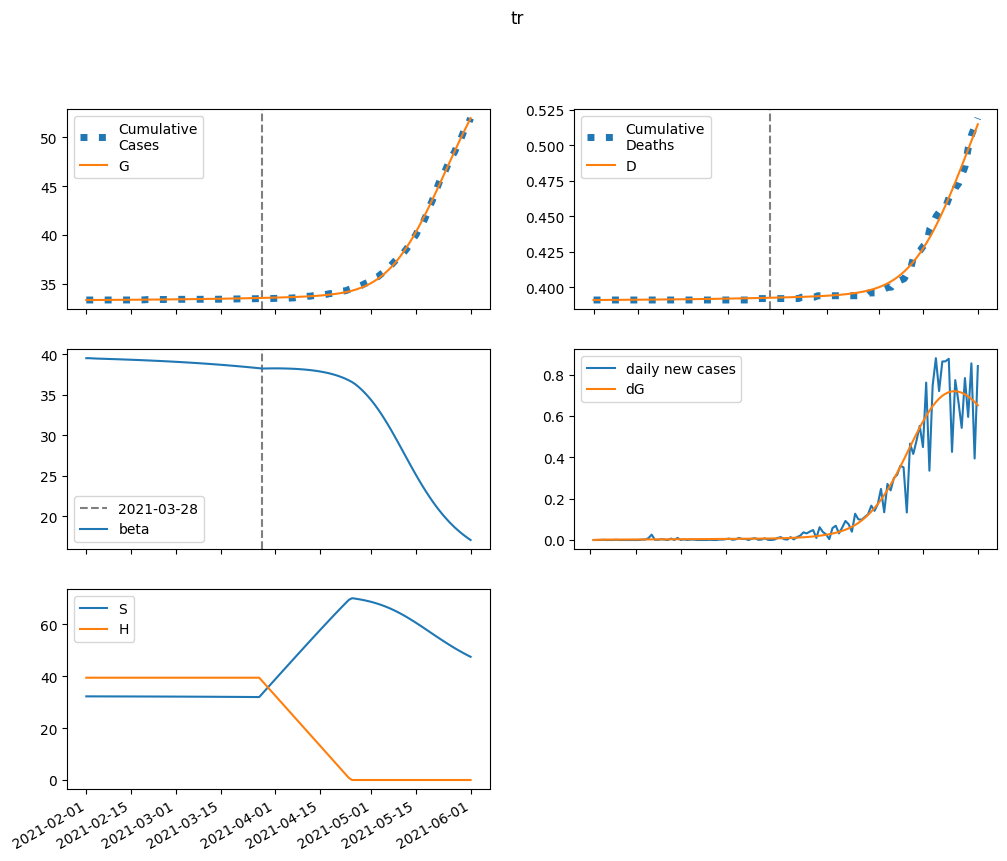

Values plotted in this chart, from the file beside it:
series, 2021-02-01, 2021-02-02, 2021-02-03, 2021-02-04, 2021-02-05, 2021-02-06, 2021-02-07, 2021-02-08, 2021-02-09, 2021-02-10, 2021-02-11, 2021-02-12, 2021-02-13, 2021-02-14, 2021-02-15, 2021-02-16, 2021-02-17, 2021-02-18, 2021-02-19, 2021-02-20, 2021-02-21, 2021-02-22, 2021-02-23
S, 32274, 32268, 32265, 32262, 32259, 32256, 32254, 32251, 32248, 32246, 32243, 32240, 32237, 32234, 32231, 32228, 32224, 32221, 32217, 32214, 32210, 32206, 32202
E, 0.0, 5.097, 7.764, 9.236, 10.12, 10.72, 11.18, 11.58, 11.95, 12.31, 12.68, 13.05, 13.42, 13.81, 14.2, 14.61, 15.02, 15.45, 15.88, 16.33, 16.79, 17.26, 17.74
I, 13.21, 9.455, 7.683, 6.895, 6.597, 6.543, 6.611, 6.744, 6.91, 7.096, 7.295, 7.502, 7.717, 7.938, 8.166, 8.4, 8.64, 8.887, 9.14, 9.399, 9.666, 9.939, 10.22
A, 1.468, 1.175, 1.042, 0.9888, 0.9759, 0.9833, 1.001, 1.025, 1.051, 1.08, 1.111, 1.142, 1.175, 1.209, 1.243, 1.279, 1.315, 1.353, 1.391, 1.431, 1.472, 1.513, 1.556
IH, 0.0, 1.118, 1.363, 1.337, 1.257, 1.192, 1.154, 1.141, 1.146, 1.162, 1.186, 1.215, 1.247, 1.281, 1.317, 1.355, 1.393, 1.433, 1.474, 1.516, 1.559, 1.604, 1.649
IN, 2.64, 4.955, 6.236, 7.005, 7.523, 7.917, 8.253, 8.561, 8.857, 9.15, 9.445, 9.743, 10.05, 10.35, 10.67, 10.99, 11.32, 11.66, 12, 12.35, 12.72, 13.09, 13.47
D, 391.0, 391.0, 391, 391, 391.1, 391.1, 391.1, 391.1, 391.1, 391.1, 391.2, 391.2, 391.2, 391.2, 391.2, 391.2, 391.3, 391.3, 391.3, 391.3, 391.3, 391.4, 391.4
R, 0.0, 0.6174, 2, 3.631, 5.333, 7.058, 8.801, 10.57, 12.38, 14.23, 16.13, 18.08, 20.09, 22.16, 24.29, 26.48, 28.74, 31.07, 33.46, 35.92, 38.45, 41.06, 43.74
G, 33351, 33351, 33352, 33353, 33355, 33357, 33359, 33361, 33363, 33365, 33367, 33369, 33372, 33374, 33377, 33379, 33382, 33385, 33387, 33390, 33393, 33396, 33399
H, 39468, 39468, 39468, 39468, 39468, 39468, 39468, 39468, 39468, 39468, 39468, 39468, 39468, 39468, 39468, 39468, 39468, 39468, 39468, 39468, 39468, 39468, 39468
beta, 39.52, 39.52, 39.5, 39.48, 39.46, 39.45, 39.44, 39.42, 39.41, 39.4, 39.38, 39.37, 39.36, 39.34, 39.33, 39.31, 39.3, 39.28, 39.26, 39.25, 39.23, 39.21, 39.19
